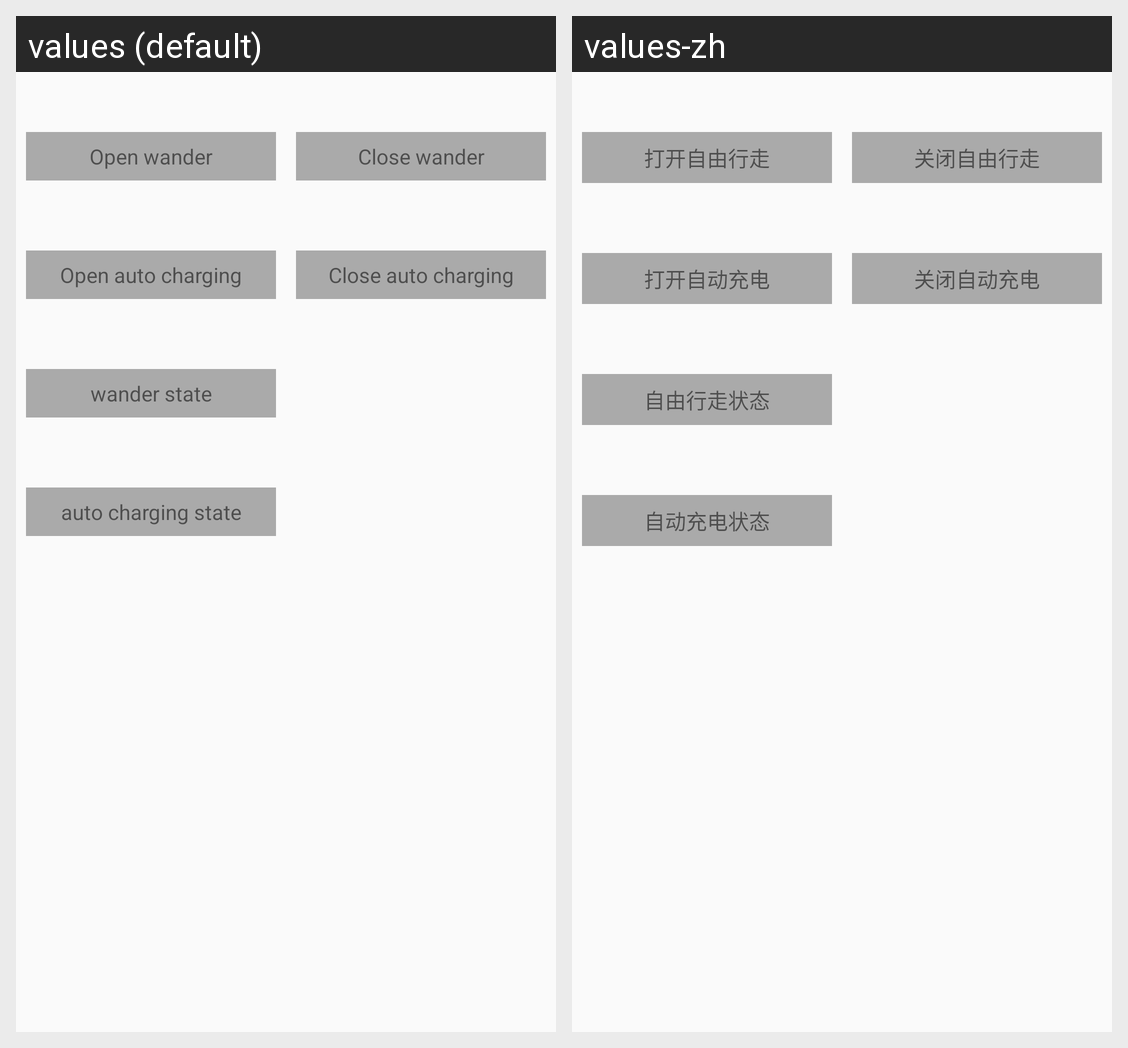

Locale-by-locale string values for the Android screen shown in this grid:
Android screen res/layout/activity_modularity_control.xml rendered under 2 locales, left to right: values (default), values-zh. Device: Nexus 5 (rendered at 1080×1920; each locale shown at half size, 540×960, under a caption strip naming it); theme AppTheme.
Strings drawn on this screen, with the default value and each locale's value (text and hints the layout hard-codes, and strings that could not be matched under every locale, appear in the picture but are not listed):

open_wander
  values: Open wander
  values-zh: 打开自由行走

close_wander
  values: Close wander
  values-zh: 关闭自由行走

open_auto_charging
  values: Open auto charging
  values-zh: 打开自动充电

close_auto_charging
  values: Close auto charging
  values-zh: 关闭自动充电

wander_state
  values: wander state
  values-zh: 自由行走状态

auto_charging_state
  values: auto charging state
  values-zh: 自动充电状态
